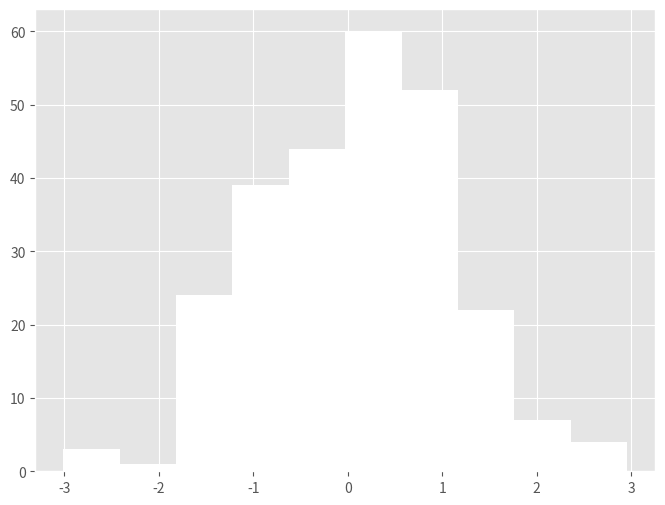

The script that saved this image:
import numpy as np
import matplotlib.pyplot as plt
import matplotlib
matplotlib.style.use("ggplot")
# Data to be represented
X = np.random.randn(256)

# Actual plotting
fig = plt.figure(figsize=(8,6), dpi=72, facecolor="white")
axes = plt.subplot(111)
heights, positions, patches = axes.hist(X, color='white')

"""
axes.spines['right'].set_color('none')
axes.spines['top'].set_color('none')
axes.xaxis.set_ticks_position('bottom')

# was: axes.spines['bottom'].set_position(('data',1.1*X.min()))
axes.spines['bottom'].set_position(('axes', -0.05))
axes.yaxis.set_ticks_position('left')
axes.spines['left'].set_position(('axes', -0.05))

axes.set_xlim([np.floor(positions.min()), np.ceil(positions.max())])
axes.set_ylim([0,70])
axes.xaxis.grid(False)
axes.yaxis.grid(False)
fig.tight_layout()
"""

plt.show()
